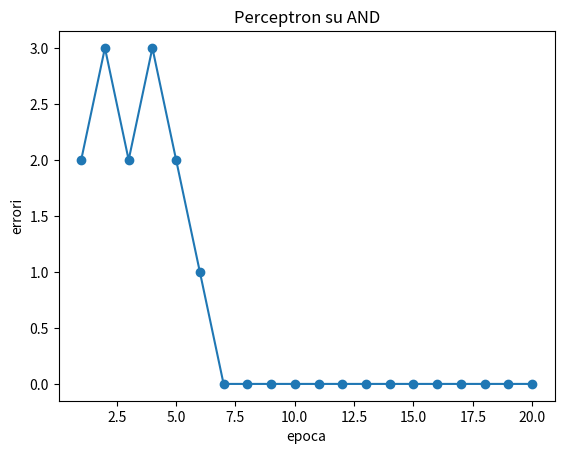
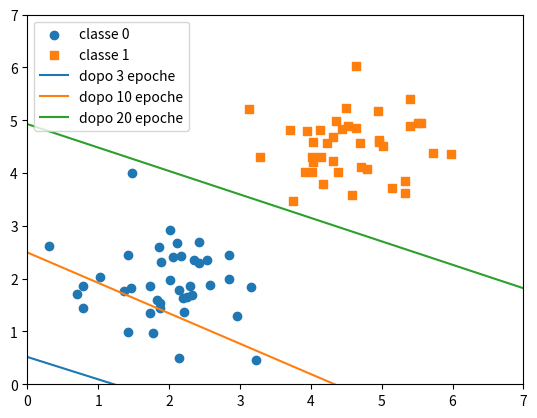

These charts were generated, in order, by the following Python code:
# Funzione di controllo degli esercizi: eseguire questa cella, non modificarla.
def controlla(numero, prova):
    try:
        esito = bool(prova())
    except Exception as e:
        print(f"Esercizio {numero}: da rivedere ({type(e).__name__})")
        return
    print(f"Esercizio {numero}: " + ("corretto" if esito else "da rivedere"))

import numpy as np
import matplotlib.pyplot as plt

P = np.array([[0, 0], [0, 1], [1, 0], [1, 1]])

def neurone(X, w, b):
    return np.where(X @ w + b >= 0, 1, 0)

def addestra(X, y, eta=0.1, epoche=20, seme=0, stampa=False):
    """Addestra un perceptron. Restituisce pesi, bias e numero di errori per epoca."""
    rng = np.random.default_rng(seme)
    w = rng.normal(0, 0.1, size=X.shape[1])    # pesi iniziali piccoli e casuali
    b = 0.0
    errori_per_epoca = []
    for epoca in range(epoche):
        errori = 0
        for x_i, y_i in zip(X, y):
            y_prev = 1 if x_i @ w + b >= 0 else 0
            e = y_i - y_prev
            w = w + eta * e * x_i
            b = b + eta * e
            if e != 0:
                errori += 1
        errori_per_epoca.append(errori)
        if stampa:
            print(f"epoca {epoca + 1:2}: errori {errori}, w = {np.round(w, 3)}, b = {b:.3f}")
    return w, b, errori_per_epoca

w, b, err = addestra(P, np.array([0, 0, 0, 1]), stampa=True)
print("uscite finali:", neurone(P, w, b))

plt.plot(range(1, len(err) + 1), err, marker="o")
plt.xlabel("epoca")
plt.ylabel("errori")
plt.title("Perceptron su AND")
plt.show()

rng = np.random.default_rng(3)
A = rng.normal(loc=[2, 2], scale=0.6, size=(40, 2))
B = rng.normal(loc=[4.5, 4.5], scale=0.6, size=(40, 2))
X = np.vstack([A, B])                          # 80 righe: prima A, poi B
y = np.array([0] * 40 + [1] * 40)

plt.scatter(A[:, 0], A[:, 1], marker="o", label="classe 0")
plt.scatter(B[:, 0], B[:, 1], marker="s", label="classe 1")
x1 = np.linspace(0, 7, 50)
for ep in [3, 10, 20]:
    w, b, err = addestra(X, y, eta=0.1, epoche=ep)
    plt.plot(x1, -(w[0] * x1 + b) / w[1], label=f"dopo {ep} epoche")
plt.xlim(0, 7)
plt.ylim(0, 7)
plt.legend()
plt.show()

w, b, err = addestra(P, np.array([0, 1, 1, 0]), epoche=30)
print("errori per epoca:", err)

y_or = np.array([0, 1, 1, 1])
w_or, b_or, err_or = None, None, None

controlla(1, lambda: np.array_equal(neurone(P, w_or, b_or), y_or) and err_or[-1] == 0)

w, b, err = addestra(X, y, eta=0.1, epoche=30)
epoca_zero = None
print(err)

controlla(2, lambda: epoca_zero == addestra(X, y, eta=0.1, epoche=30)[2].index(0) + 1)

def accuratezza(X, y, w, b):
    pass

controlla(3, lambda: accuratezza(P, np.array([0, 0, 0, 1]), np.array([1, 1]), -1.5) == 1.0 and accuratezza(P, np.array([0, 1, 1, 0]), np.array([1, 1]), -1.5) == 0.25)

curve = {}
# ciclo sui valori di eta e grafico

controlla(4, lambda: set(curve.keys()) == {0.01, 0.1, 1} and all(len(v) == 30 for v in curve.values()))

class Perceptron:
    def __init__(self, eta=0.1, epoche=20):
        pass

    def fit(self, X, y):
        pass

    def predict(self, X):
        pass

def _prova5():
    m = Perceptron(eta=0.1, epoche=30)
    m.fit(X, y)
    return (m.predict(X) == y).mean() == 1.0 and np.array_equal(Perceptron().fit(P, np.array([0, 0, 0, 1])).predict(P), [0, 0, 0, 1])
controlla(5, _prova5)
